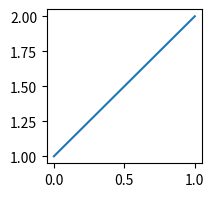

Write Python code to recreate this figure.
# pyplot's figure registry: numbers, string labels, reuse by number and label, gcf switching, close by every kind of key.
import matplotlib
matplotlib.use("agg")
import matplotlib.pyplot as plt

a = plt.figure()
b = plt.figure("named")
c = plt.figure(7)
d = plt.figure()
print(plt.get_fignums(), plt.get_figlabels(), [f.number for f in (a, b, c, d)], b.get_label())
print(plt.figure("named") is b, plt.figure(7) is c, plt.gcf() is c)
plt.figure(a)
print(plt.gcf() is a, plt.fignum_exists(7), plt.fignum_exists("named"), plt.fignum_exists(99))
plt.close("named")
print(plt.get_fignums(), plt.get_figlabels())
plt.close(7)
plt.close(d)
print(plt.get_fignums(), plt.gcf() is a)
e = plt.figure(num=3, figsize=(2, 2), clear=True)
e.add_subplot().plot([1, 2])
e2 = plt.figure(num=3, clear=True)
print(e2 is e, len(e2.axes))
plt.close("all")
print(plt.get_fignums())
f = plt.figure()
print(f.number)
try:
    plt.close(3.5)
except TypeError as err:
    print("TypeError", str(err)[:60])
plt.close("does not exist")
print(plt.get_fignums())
from matplotlib._pylab_helpers import Gcf
print(len(Gcf.figs), Gcf.get_active().num if Gcf.get_active() else None, Gcf.has_fignum(f.number))
